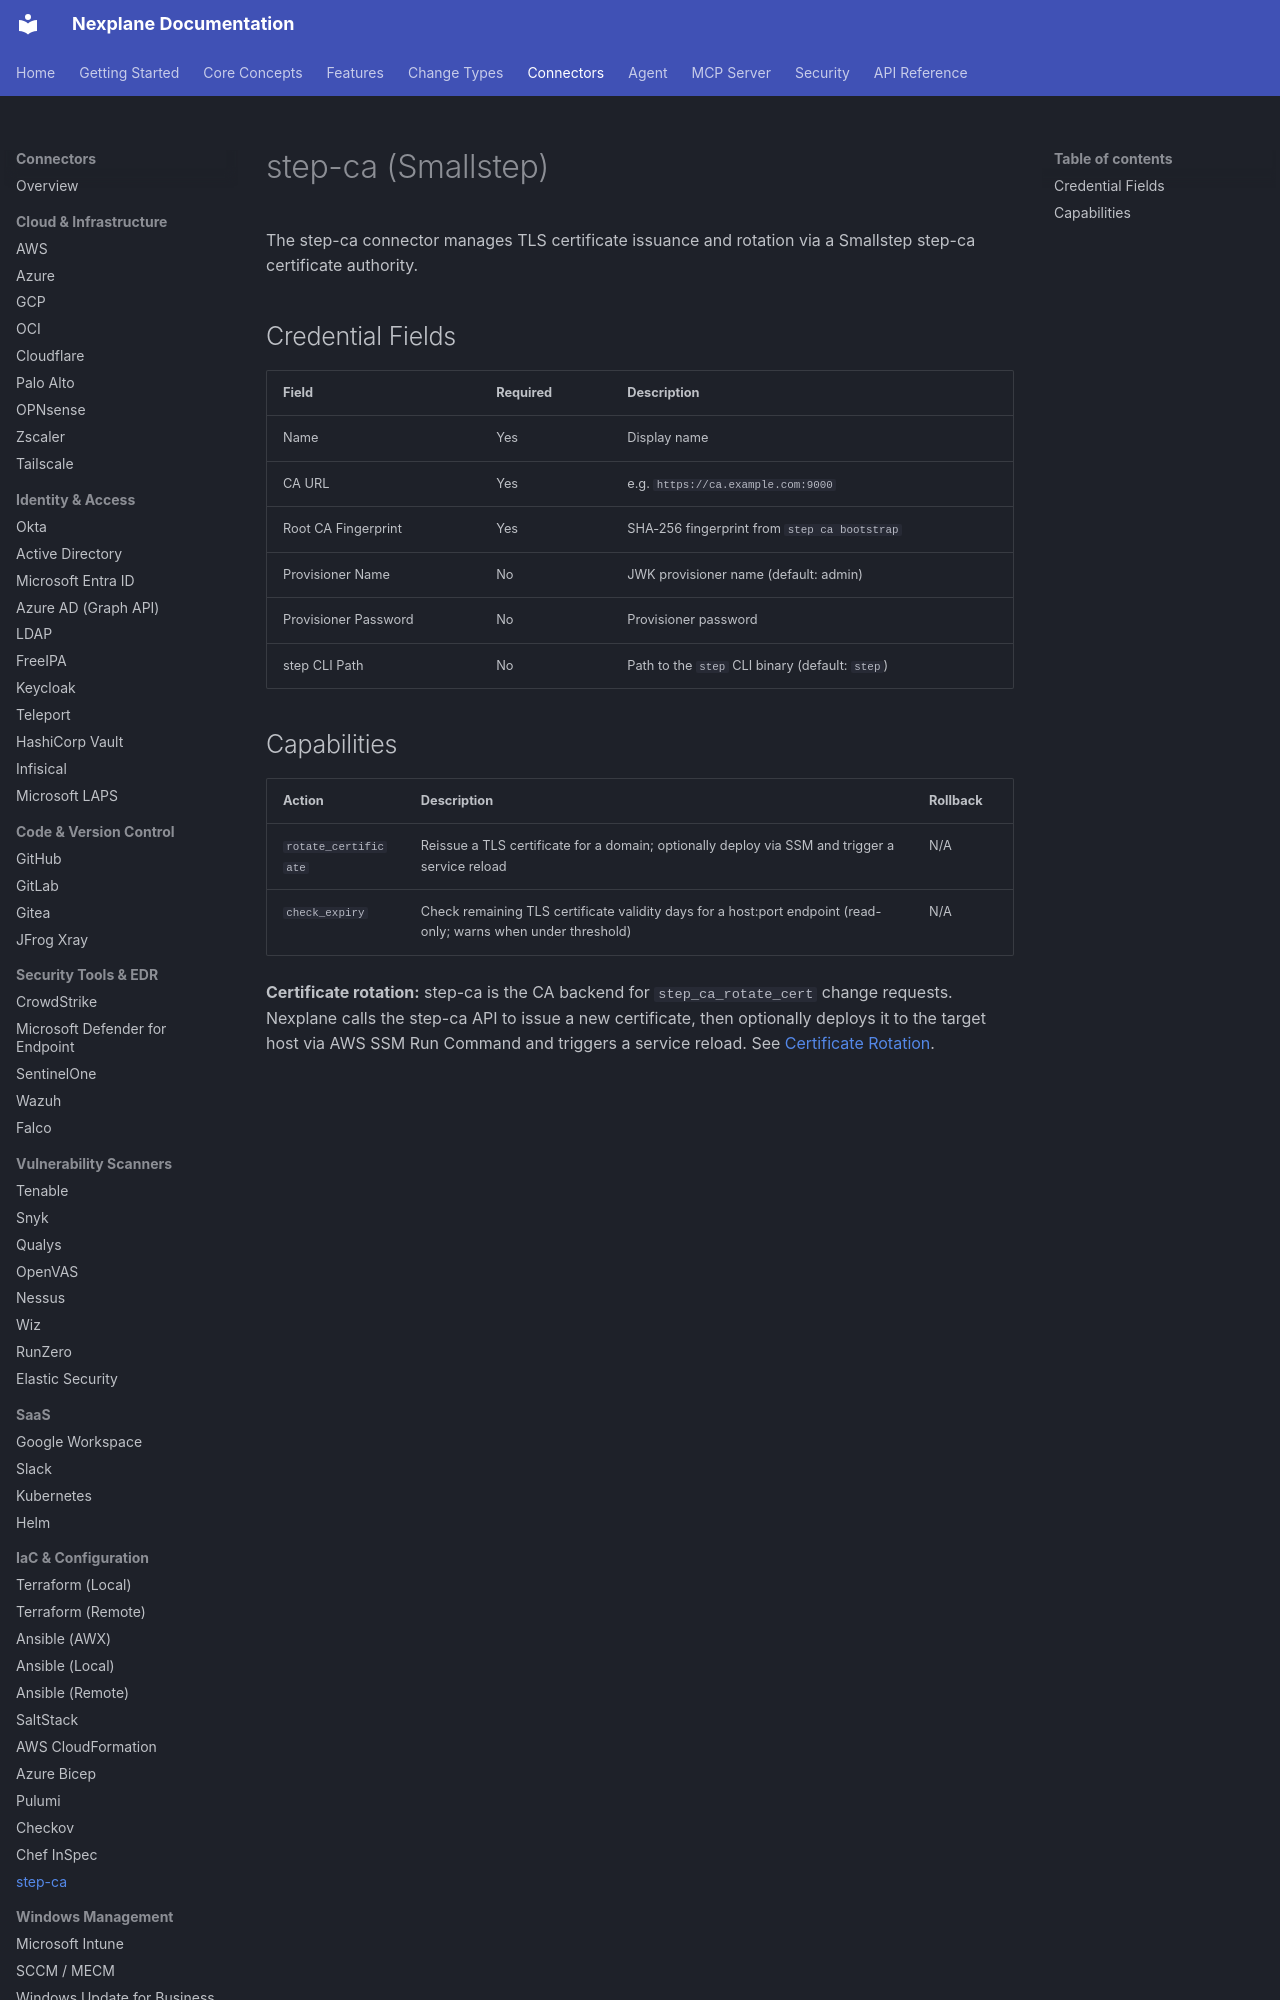

repository: youbetyourballs/nexplane-docs · page: connectors/step-ca/index.html · generator: mkdocs

# step-ca (Smallstep)

The step-ca connector manages TLS certificate issuance and rotation via a Smallstep step-ca certificate authority.

## Credential Fields

| Field | Required | Description |
|-------|----------|-------------|
| Name | Yes | Display name |
| CA URL | Yes | e.g. `https://ca.example.com:9000` |
| Root CA Fingerprint | Yes | SHA-256 fingerprint from `step ca bootstrap` |
| Provisioner Name | No | JWK provisioner name (default: admin) |
| Provisioner Password | No | Provisioner password |
| step CLI Path | No | Path to the `step` CLI binary (default: `step`) |
